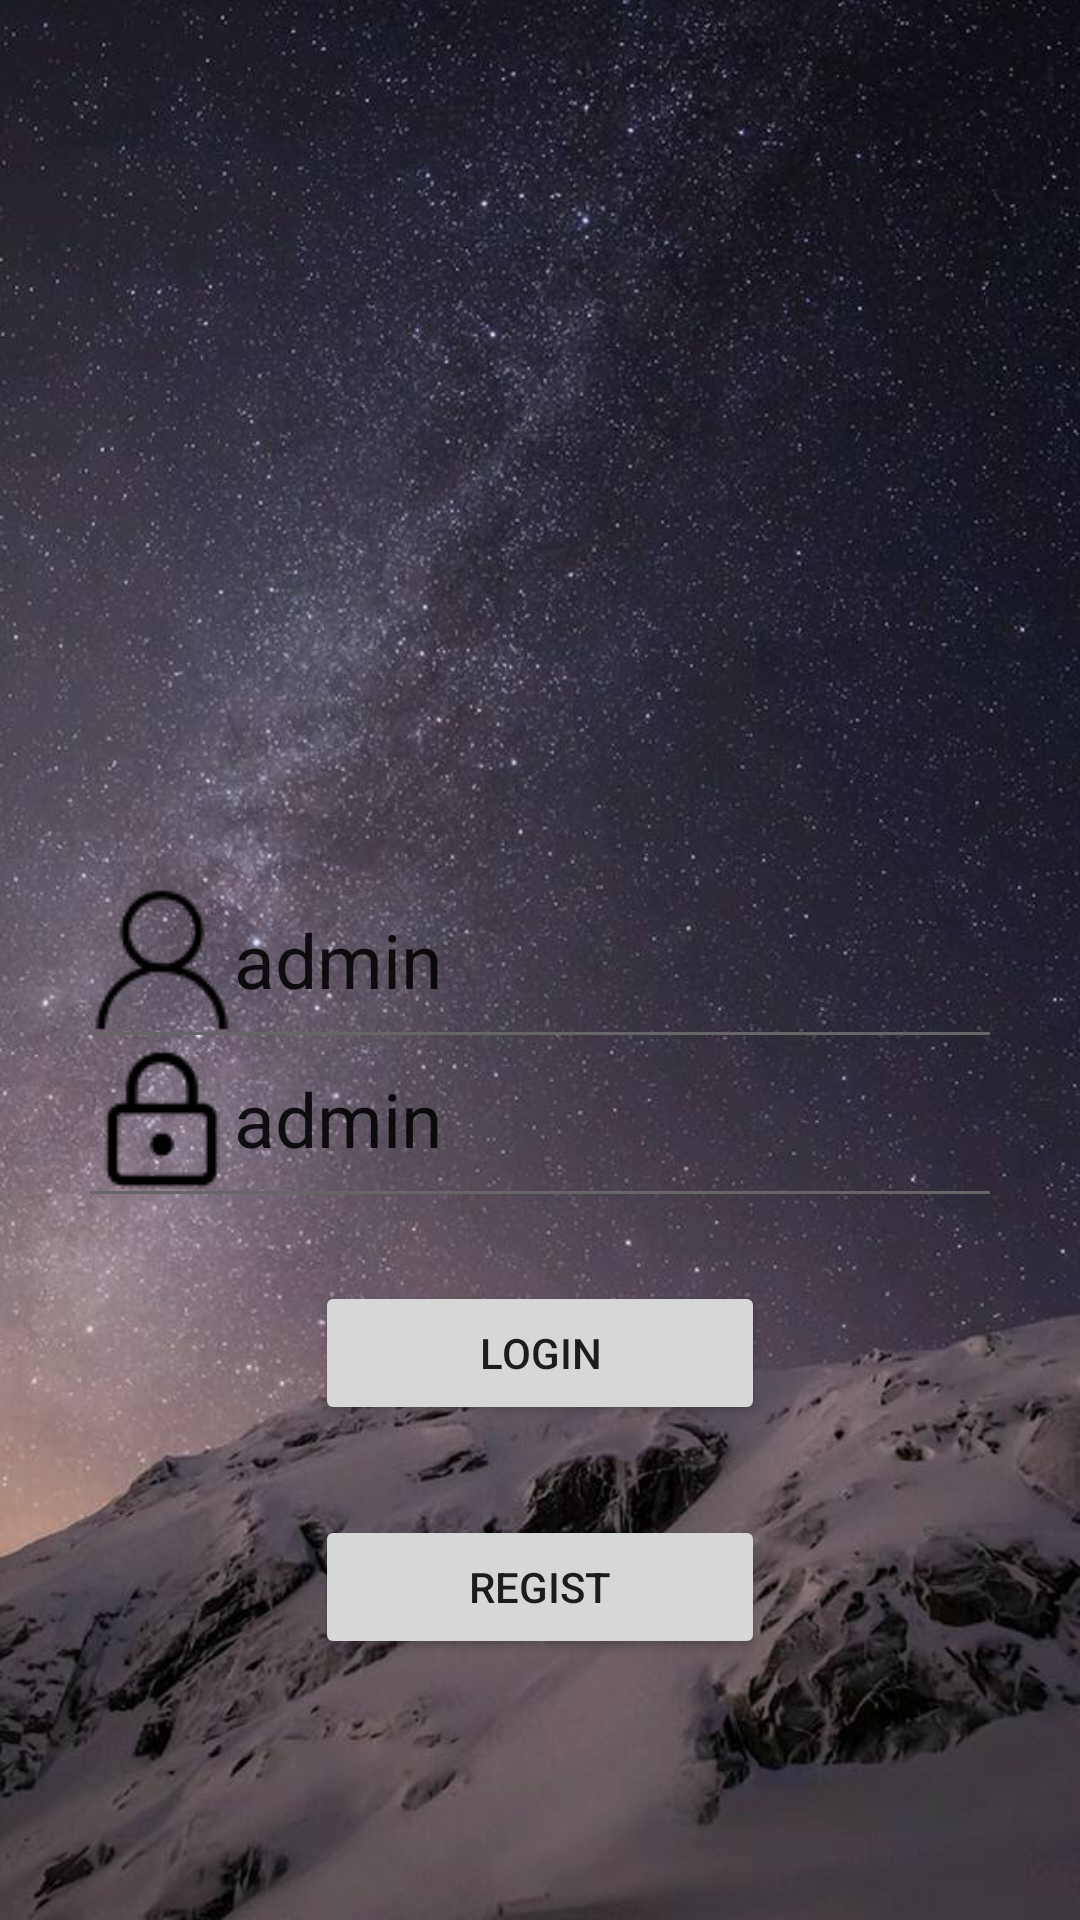

Android layout source for this screen:
<!-- AndroidManifest.xml: application theme AppTheme -->
<!-- res/layout/activity_login.xml -->
<?xml version="1.0" encoding="utf-8"?>
<RelativeLayout
    xmlns:android="http://schemas.android.com/apk/res/android"
    android:layout_width="match_parent"
    android:id="@+id/login_bg"
    android:background="@drawable/activity_login_bg"
    android:layout_height="match_parent">
     <EditText
         style="@style/login_style"
         android:layout_height="wrap_content"
         android:id="@+id/usernamm"
         android:layout_centerInParent="true"
         android:background="@null"
         android:hint="@string/username"
         android:text="admin"
         android:drawableLeft="@drawable/activity_login_username"/>
     <View
         style="@style/login_style"
         android:layout_height="1dp"
         android:layout_below="@+id/usernamm"
         android:background="#666666"/>

     <EditText
         style="@style/login_style"
         android:layout_height="wrap_content"
         android:layout_below="@+id/usernamm"
         android:layout_marginTop="5dp"
         android:background="@null"
         android:layout_centerInParent="true"
         android:hint="@string/password"
         android:text="admin"
         android:drawableLeft="@drawable/activity_login_password"
         android:id="@+id/password"/>
     <View
         style="@style/login_style"
         android:layout_height="1dp"
         android:layout_below="@+id/password"
         android:background="#666666"/>
     <Button
         android:layout_width="150dp"
         android:layout_height="wrap_content"
         android:layout_below="@+id/password"
         android:layout_centerInParent="true"
         android:layout_marginTop="30dp"
         android:text="@string/login_btn"
         android:id="@+id/login_btn"/>

     <Button
         android:layout_width="150dp"
         android:layout_height="wrap_content"
         android:layout_below="@+id/login_btn"
         android:layout_marginTop="30dp"
         android:layout_centerInParent="true"
         android:text="@string/login_regist"
         android:id="@+id/regist_btn"/>

</RelativeLayout>
<!-- resources referenced by this layout -->
<resources>
  <!-- drawable activity_login_bg: jpg bitmap (drawable, 95363 bytes) -->
  <!-- drawable activity_login_password: png bitmap (drawable, 934 bytes) -->
  <!-- drawable activity_login_username: png bitmap (drawable, 1393 bytes) -->
  <string name="login_btn">Login</string>
  <string name="login_regist">Regist</string>
  <string name="password">请输入密码</string>
  <string name="username">请输入用户名</string>
  <style name="login_style">
          <item name="android:layout_marginLeft">30dp</item>
          <item name="android:layout_marginRight">30dp</item>
          <item name="android:layout_width">match_parent</item>
          <item name="android:textSize">25sp</item>
      </style>
  <style name="AppTheme" parent="Theme.AppCompat.Light.NoActionBar">
          
          <item name="colorPrimary">@color/colorPrimary</item>
          <item name="colorPrimaryDark">@color/colorPrimaryDark</item>
          <item name="colorAccent">@color/colorAccent</item>
      </style>
  <color name="colorPrimary">#3F51B5</color>
  <color name="colorPrimaryDark">#303F9F</color>
  <color name="colorAccent">#42b5e1</color>
</resources>
